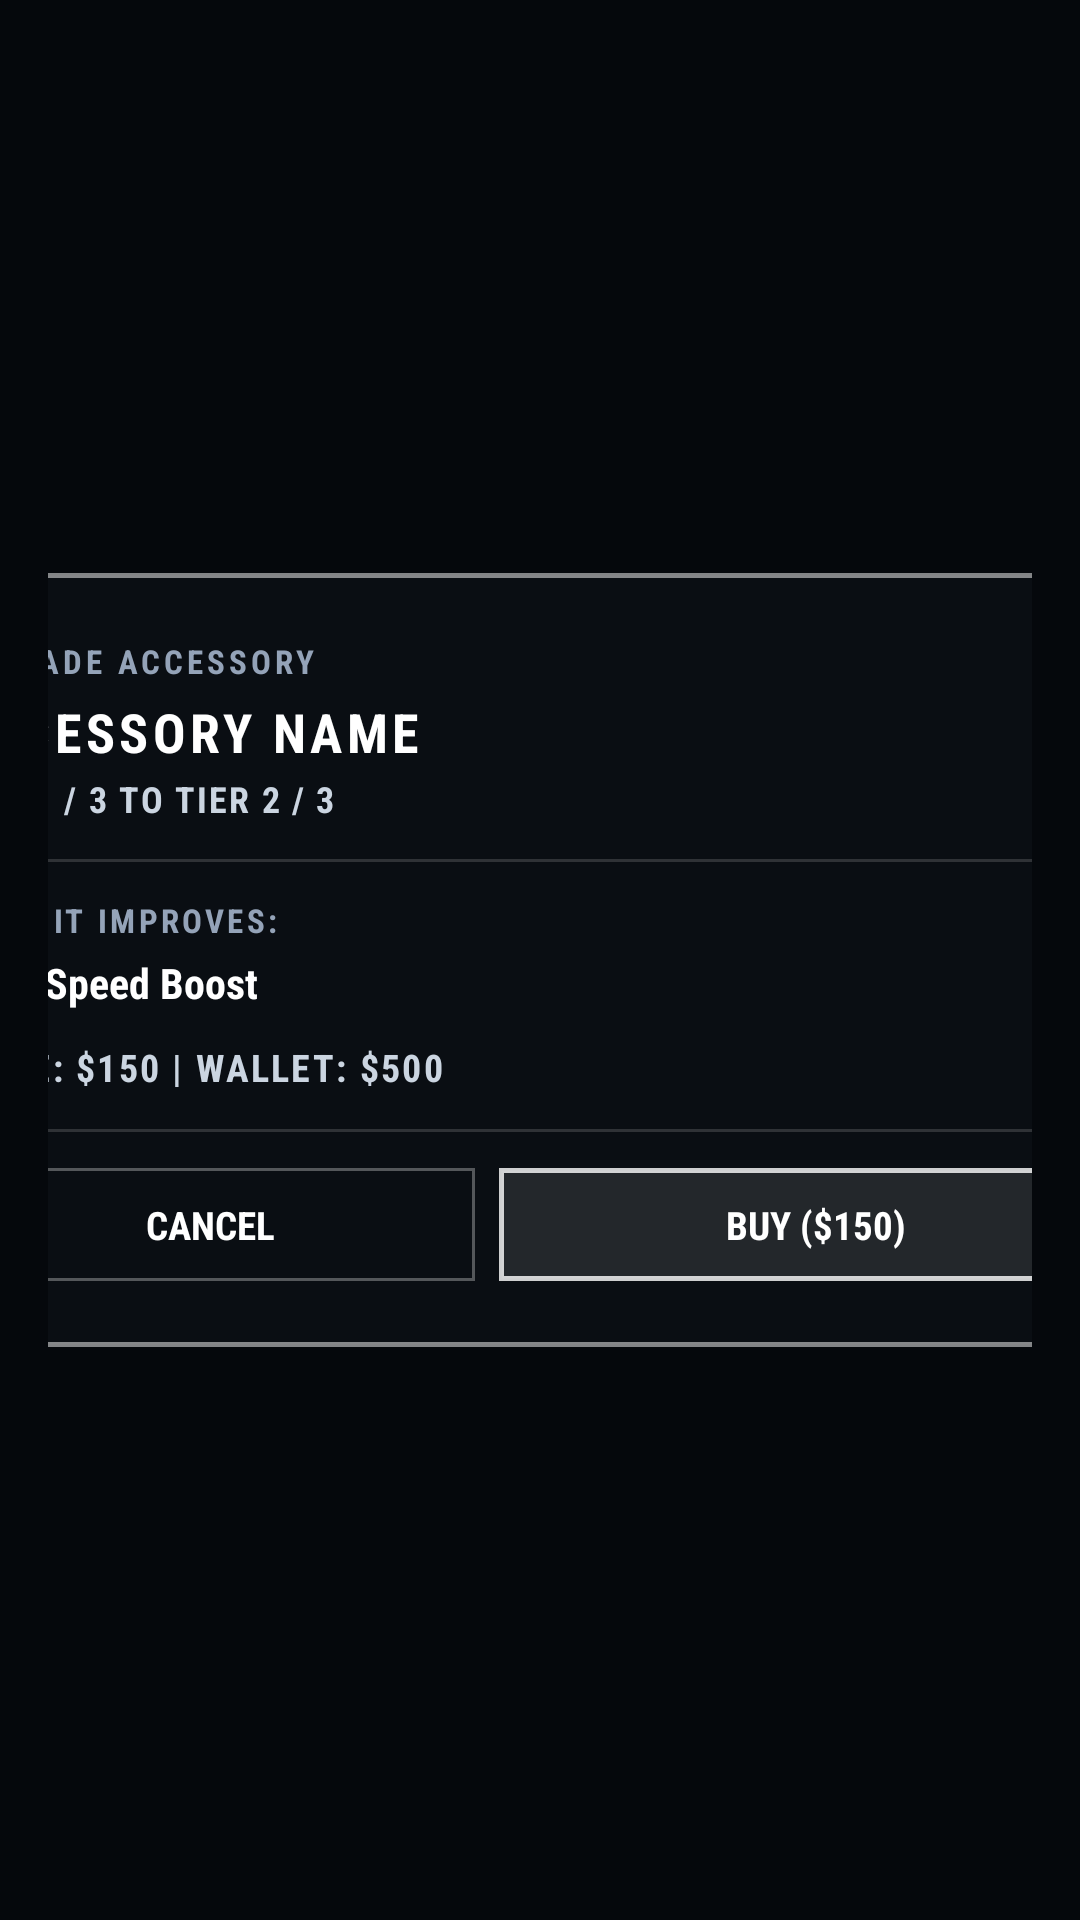

This screen was rendered from an Android layout file. Write that file and the resources it references.
<!-- AndroidManifest.xml: application theme Theme.NightRider.FullScreen -->
<!-- res/layout/dialog_upgrade_pop_up.xml -->
<?xml version="1.0" encoding="utf-8"?>
<LinearLayout
    xmlns:android="http://schemas.android.com/apk/res/android"
    android:layout_width="match_parent"
    android:layout_height="wrap_content"
    android:gravity="center"
    android:padding="16dp">

    <LinearLayout
        android:layout_width="440dp"
        android:layout_height="wrap_content"
        android:orientation="vertical"
        android:background="@drawable/bg_dialog_theme"
        android:padding="22dp">

        
        <TextView
            android:id="@+id/tv_popup_tag"
            android:layout_width="wrap_content"
            android:layout_height="wrap_content"
            android:text="UPGRADE ACCESSORY"
            android:textColor="#94A3B8"
            android:textSize="11sp"
            android:textStyle="bold"
            android:fontFamily="sans-serif-condensed"
            android:letterSpacing="0.12" />

        
        <TextView
            android:id="@+id/tv_popup_part_name"
            android:layout_width="wrap_content"
            android:layout_height="wrap_content"
            android:text="ACCESSORY NAME"
            android:textColor="#FFFFFF"
            android:textSize="18sp"
            android:textStyle="bold"
            android:fontFamily="sans-serif-condensed"
            android:letterSpacing="0.08"
            android:layout_marginTop="4dp" />

        
        <TextView
            android:id="@+id/tv_popup_tier"
            android:layout_width="wrap_content"
            android:layout_height="wrap_content"
            android:text="TIER 1 / 3 TO TIER 2 / 3"
            android:textColor="#CBD5E1"
            android:textSize="12sp"
            android:textStyle="bold"
            android:fontFamily="sans-serif-condensed"
            android:letterSpacing="0.06"
            android:layout_marginTop="2dp" />

        
        <View
            android:layout_width="match_parent"
            android:layout_height="1dp"
            android:background="#26FFFFFF"
            android:layout_marginVertical="12dp" />

        
        <TextView
            android:layout_width="wrap_content"
            android:layout_height="wrap_content"
            android:text="WHAT IT IMPROVES:"
            android:textColor="#94A3B8"
            android:textSize="11sp"
            android:textStyle="bold"
            android:fontFamily="sans-serif-condensed"
            android:letterSpacing="0.10" />

        <TextView
            android:id="@+id/tv_popup_benefit"
            android:layout_width="match_parent"
            android:layout_height="wrap_content"
            android:text="+12% Speed Boost"
            android:textColor="#FFFFFF"
            android:textSize="14sp"
            android:textStyle="bold"
            android:fontFamily="sans-serif-condensed"
            android:layout_marginTop="4dp"
            android:layout_marginBottom="10dp" />

        
        <TextView
            android:id="@+id/tv_popup_cost_wallet"
            android:layout_width="wrap_content"
            android:layout_height="wrap_content"
            android:text="PRICE: $150 | WALLET: $500"
            android:textColor="#CBD5E1"
            android:textSize="12.5sp"
            android:textStyle="bold"
            android:fontFamily="sans-serif-condensed"
            android:letterSpacing="0.06" />

        
        <View
            android:layout_width="match_parent"
            android:layout_height="1dp"
            android:background="#26FFFFFF"
            android:layout_marginVertical="12dp" />

        
        <LinearLayout
            android:layout_width="match_parent"
            android:layout_height="wrap_content"
            android:orientation="horizontal"
            android:gravity="center_vertical">

            <TextView
                android:id="@+id/btn_popup_cancel"
                android:layout_width="0dp"
                android:layout_height="wrap_content"
                android:layout_weight="1"
                android:text="CANCEL"
                android:textColor="#FFFFFF"
                android:textSize="13sp"
                android:textStyle="bold"
                android:fontFamily="sans-serif-condensed"
                android:gravity="center"
                android:paddingVertical="10dp"
                android:layout_marginEnd="8dp"
                android:background="@drawable/bg_btn_dialog_cancel"
                android:clickable="true"
                android:focusable="true" />

            <TextView
                android:id="@+id/btn_popup_buy"
                android:layout_width="0dp"
                android:layout_height="wrap_content"
                android:layout_weight="1.2"
                android:text="BUY ($150)"
                android:textColor="#FFFFFF"
                android:textSize="13sp"
                android:textStyle="bold"
                android:fontFamily="sans-serif-condensed"
                android:gravity="center"
                android:paddingVertical="10dp"
                android:background="@drawable/bg_btn_dialog_buy"
                android:clickable="true"
                android:focusable="true" />

        </LinearLayout>

    </LinearLayout>

</LinearLayout>
<!-- resources referenced by this layout -->
<resources>
  <!-- drawable bg_btn_dialog_buy (drawable) -->
  <?xml version="1.0" encoding="utf-8"?>
  <selector xmlns:android="http://schemas.android.com/apk/res/android">
      <item android:state_pressed="true">
          <shape android:shape="rectangle">
              <solid android:color="#66FFFFFF" />
              <stroke android:width="1.5dp" android:color="#FFFFFFFF" />
          </shape>
      </item>
      <item>
          <shape android:shape="rectangle">
              <solid android:color="#1AFFFFFF" />
              <stroke android:width="1.5dp" android:color="#CCFFFFFF" />
          </shape>
      </item>
  </selector>
  <!-- drawable bg_btn_dialog_cancel (drawable) -->
  <?xml version="1.0" encoding="utf-8"?>
  <selector xmlns:android="http://schemas.android.com/apk/res/android">
      <item android:state_pressed="true">
          <shape android:shape="rectangle">
              <solid android:color="#33FFFFFF" />
              <stroke android:width="1dp" android:color="#99FFFFFF" />
          </shape>
      </item>
      <item>
          <shape android:shape="rectangle">
              <solid android:color="#00000000" />
              <stroke android:width="1dp" android:color="#4DFFFFFF" />
          </shape>
      </item>
  </selector>
  <!-- drawable bg_dialog_theme (drawable) -->
  <?xml version="1.0" encoding="utf-8"?>
  <shape xmlns:android="http://schemas.android.com/apk/res/android"
      android:shape="rectangle">
      <solid android:color="#F20B0F14" />
      <stroke
          android:width="1.5dp"
          android:color="#80FFFFFF" />
  </shape>
  <style name="Theme.NightRider.FullScreen" parent="Theme.AppCompat.NoActionBar">
          <item name="android:windowNoTitle">true</item>
          <item name="android:windowActionBar">false</item>
          <item name="android:windowFullscreen">true</item>
          <item name="android:windowContentOverlay">@null</item>
          <item name="android:windowBackground">#05080C</item>
          <item name="android:windowLayoutInDisplayCutoutMode">shortEdges</item>
          <item name="android:windowTranslucentStatus">true</item>
          <item name="android:windowTranslucentNavigation">true</item>
          <item name="android:navigationBarColor">@android:color/transparent</item>
          <item name="android:statusBarColor">@android:color/transparent</item>
          <item name="android:windowDrawsSystemBarBackgrounds">true</item>
          <item name="android:fitsSystemWindows">false</item>
          <item name="android:windowAnimationStyle">@style/NightRiderActivityAnimation</item>
      </style>
  <style name="NightRiderActivityAnimation" parent="@android:style/Animation.Activity">
          <item name="android:activityOpenEnterAnimation">@android:anim/fade_in</item>
          <item name="android:activityOpenExitAnimation">@android:anim/fade_out</item>
          <item name="android:activityCloseEnterAnimation">@android:anim/fade_in</item>
          <item name="android:activityCloseExitAnimation">@android:anim/fade_out</item>
      </style>
</resources>
